10-way image classification set "data" from GitHub (LaluWaisul/data); label vocabulary: brojol, carita, jalak, kidang, pandawa, santan, sempane, sempaner, sinom, urab.

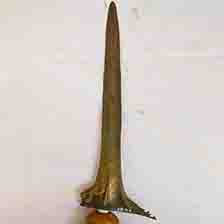
Label: sempaner

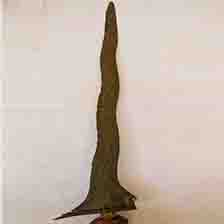
Label: pandawa

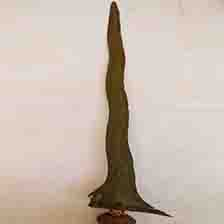
Label: urab

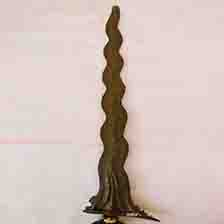
Label: carita

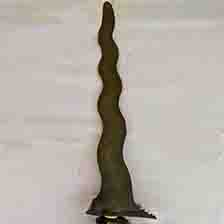
Label: kidang

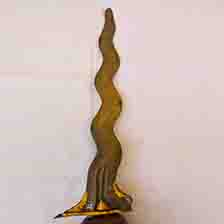
Label: sempane
